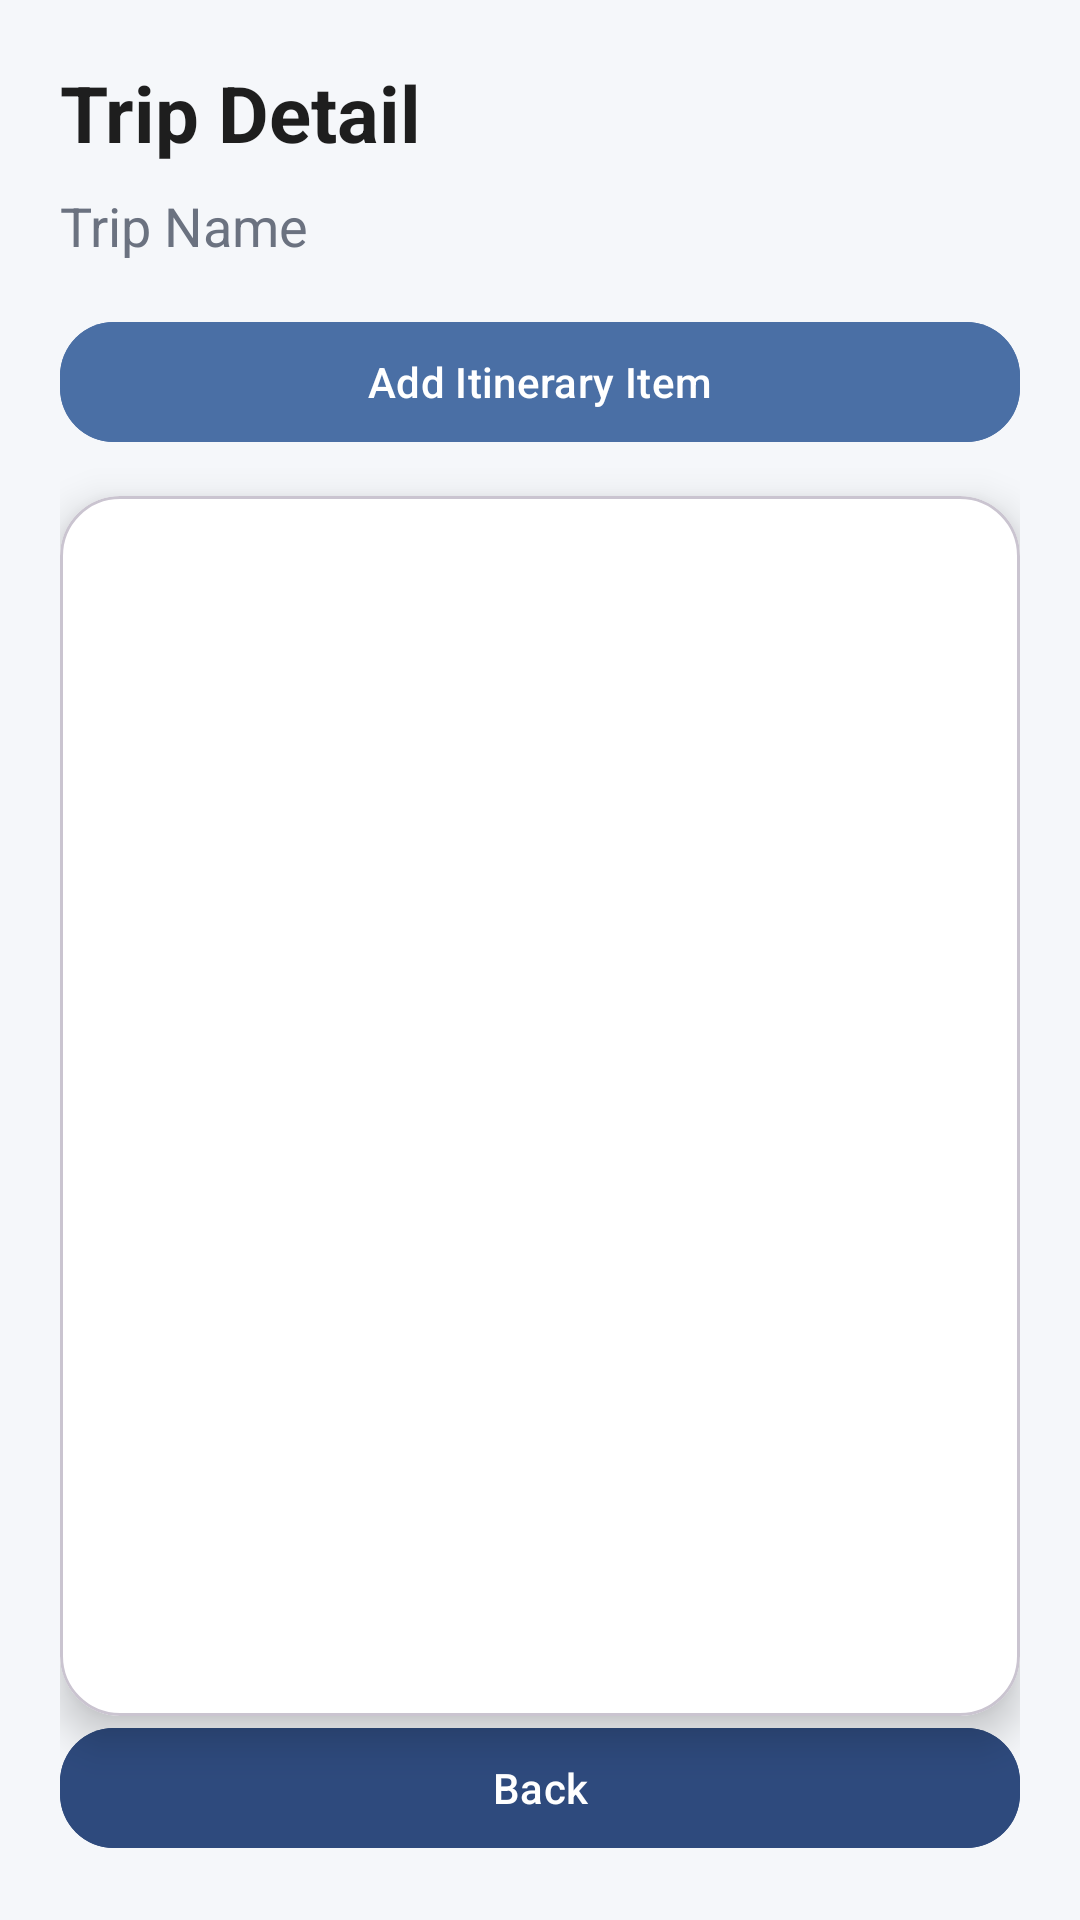

Here is an Android app screen rendered from its layout file. Give the layout XML and the strings, colors and styles it references.
<!-- AndroidManifest.xml: application theme Theme.MyTripApp -->
<!-- res/layout/activity_trip_detail.xml -->
<?xml version="1.0" encoding="utf-8"?>
<androidx.constraintlayout.widget.ConstraintLayout
    xmlns:android="http://schemas.android.com/apk/res/android"
    xmlns:app="http://schemas.android.com/apk/res-auto"
    android:layout_width="match_parent"
    android:layout_height="match_parent"
    android:background="@color/background"
    android:padding="20dp">

    <TextView
        android:id="@+id/tvTripDetailTitle"
        android:layout_width="0dp"
        android:layout_height="wrap_content"
        android:text="Trip Detail"
        android:textSize="26sp"
        android:textStyle="bold"
        android:textColor="@color/textPrimary"
        app:layout_constraintTop_toTopOf="parent"
        app:layout_constraintStart_toStartOf="parent"
        app:layout_constraintEnd_toEndOf="parent" />

    <TextView
        android:id="@+id/tvTripName"
        android:layout_width="0dp"
        android:layout_height="wrap_content"
        android:text="Trip Name"
        android:textSize="18sp"
        android:textColor="@color/textSecondary"
        android:layout_marginTop="8dp"
        app:layout_constraintTop_toBottomOf="@id/tvTripDetailTitle"
        app:layout_constraintStart_toStartOf="parent"
        app:layout_constraintEnd_toEndOf="parent" />

    <com.google.android.material.button.MaterialButton
        android:id="@+id/btnAddItem"
        android:layout_width="0dp"
        android:layout_height="wrap_content"
        android:text="Add Itinerary Item"
        android:backgroundTint="@color/primary"
        android:textColor="@android:color/white"
        app:cornerRadius="18dp"
        android:layout_marginTop="16dp"
        app:layout_constraintTop_toBottomOf="@id/tvTripName"
        app:layout_constraintStart_toStartOf="parent"
        app:layout_constraintEnd_toEndOf="parent" />

    <com.google.android.material.card.MaterialCardView
        android:id="@+id/cardItems"
        android:layout_width="0dp"
        android:layout_height="0dp"
        app:cardCornerRadius="20dp"
        app:cardElevation="8dp"
        app:cardBackgroundColor="@color/cardBackground"
        android:layout_marginTop="14dp"
        app:layout_constraintTop_toBottomOf="@id/btnAddItem"
        app:layout_constraintBottom_toTopOf="@id/btnBack"
        app:layout_constraintStart_toStartOf="parent"
        app:layout_constraintEnd_toEndOf="parent">

        <ListView
            android:id="@+id/lvItems"
            android:layout_width="match_parent"
            android:layout_height="match_parent"
            android:dividerHeight="8dp"
            android:padding="12dp" />

    </com.google.android.material.card.MaterialCardView>

    <com.google.android.material.button.MaterialButton
        android:id="@+id/btnBack"
        android:layout_width="0dp"
        android:layout_height="wrap_content"
        android:text="Back"
        android:backgroundTint="@color/primaryDark"
        android:textColor="@android:color/white"
        app:cornerRadius="18dp"
        android:layout_marginTop="12dp"
        app:layout_constraintBottom_toBottomOf="parent"
        app:layout_constraintStart_toStartOf="parent"
        app:layout_constraintEnd_toEndOf="parent" />

</androidx.constraintlayout.widget.ConstraintLayout>
<!-- resources referenced by this layout -->
<resources>
  <color name="background">#F5F7FA</color>
  <color name="cardBackground">#FFFFFF</color>
  <color name="primary">#4A6FA5</color>
  <color name="primaryDark">#2E4A7D</color>
  <color name="textPrimary">#1E1E1E</color>
  <color name="textSecondary">#6B7280</color>
  <style name="Theme.MyTripApp" parent="Base.Theme.MyTripApp" />
  <style name="Base.Theme.MyTripApp" parent="Theme.Material3.DayNight.NoActionBar">
          
          
      </style>
</resources>
